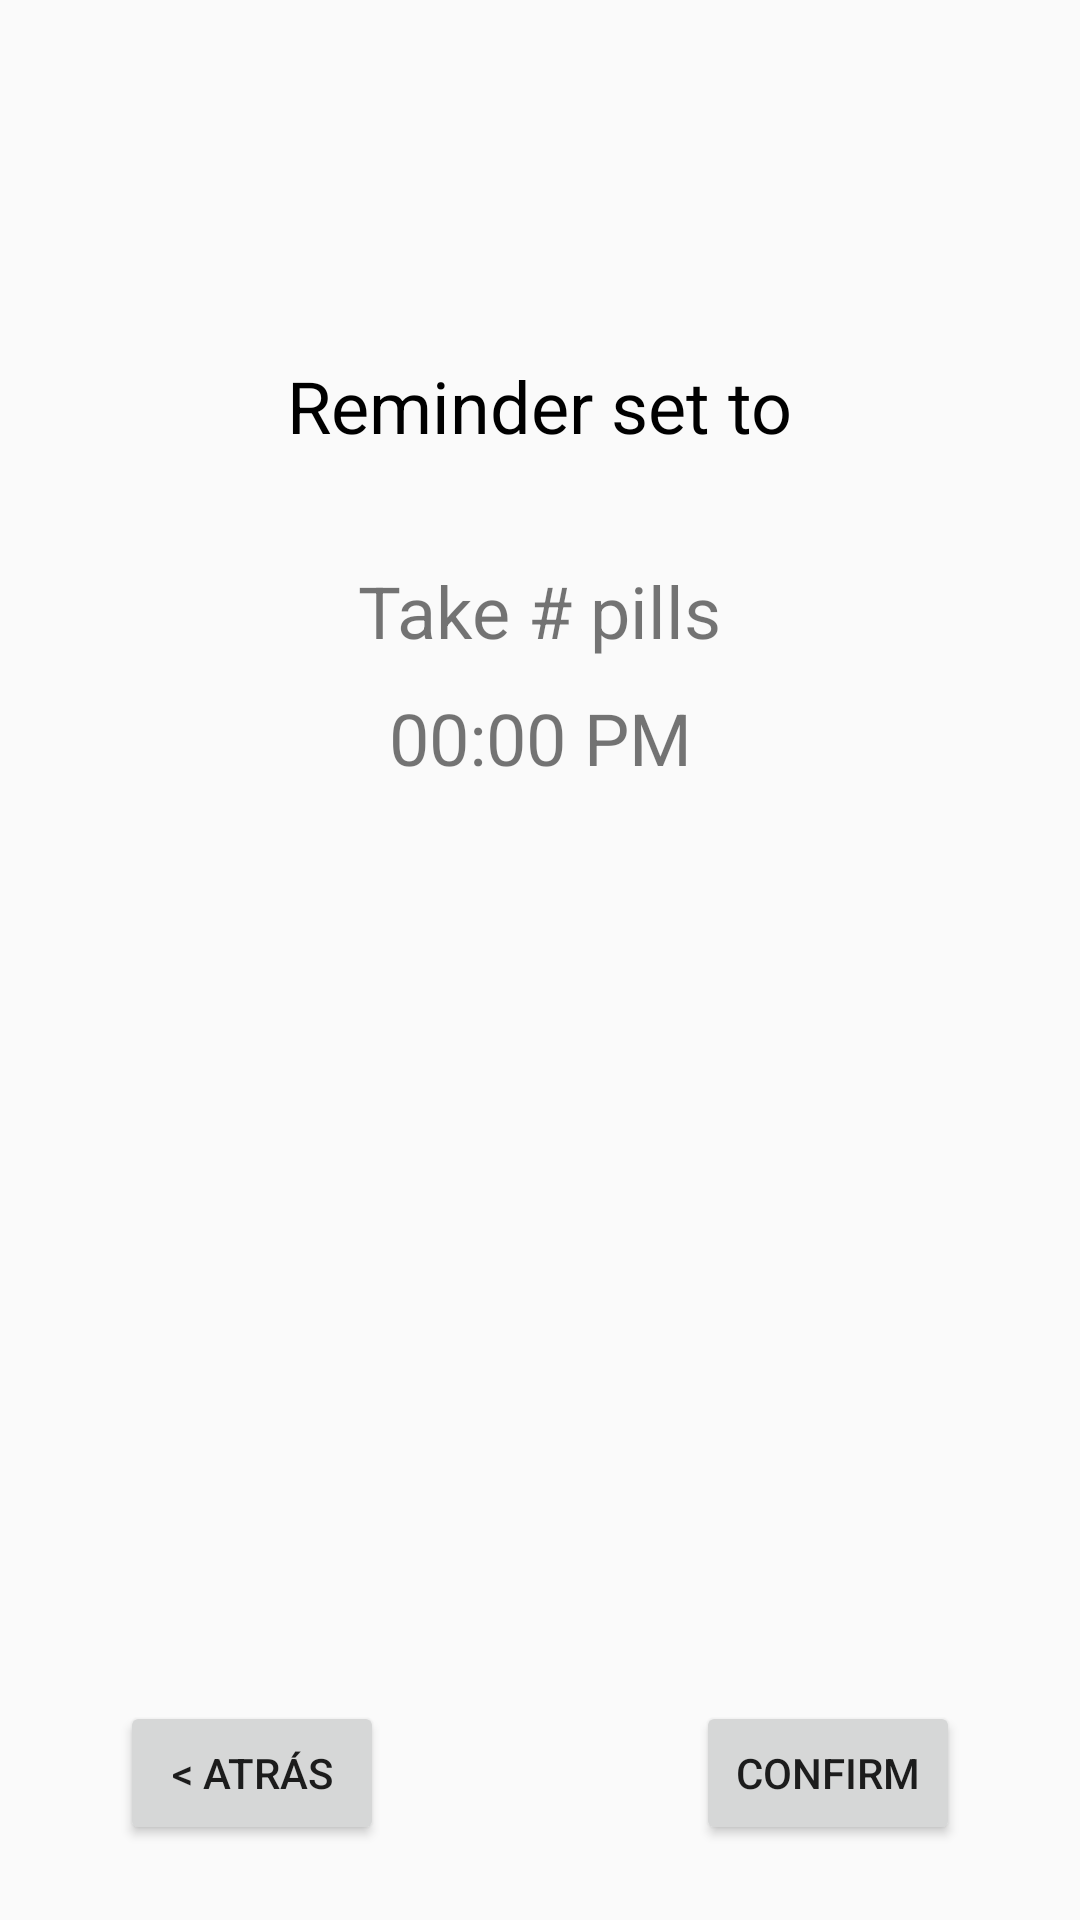

Android layout source for this screen:
<!-- AndroidManifest.xml: application theme AppTheme -->
<!-- res/layout/fragment_completed_reminder.xml -->
<android.support.constraint.ConstraintLayout xmlns:android="http://schemas.android.com/apk/res/android"
    xmlns:app="http://schemas.android.com/apk/res-auto"
    xmlns:tools="http://schemas.android.com/tools"
    android:id="@+id/frameLayout3"
    android:layout_width="match_parent"
    android:layout_height="match_parent"
    tools:context="com.example.allisonreiss.hark.CompletedReminderFragment"
    tools:layout_editor_absoluteY="81dp">

    

    <Button
        android:id="@+id/confirm"
        android:layout_width="wrap_content"
        android:layout_height="wrap_content"
        android:layout_marginBottom="25dp"
        android:layout_marginEnd="40dp"
        android:text="confirm"
        app:layout_constraintBottom_toBottomOf="parent"
        app:layout_constraintEnd_toEndOf="parent" />

    <TextView
        android:id="@+id/textView3"
        android:layout_width="wrap_content"
        android:layout_height="wrap_content"
        android:layout_marginTop="119dp"
        android:text="Reminder set to"
        android:textColor="@android:color/black"
        android:textSize="24sp"
        app:layout_constraintEnd_toEndOf="parent"
        app:layout_constraintStart_toStartOf="parent"
        app:layout_constraintTop_toTopOf="parent" />

    <Button
        android:id="@+id/back"
        android:layout_width="wrap_content"
        android:layout_height="wrap_content"
        android:layout_marginBottom="25dp"
        android:layout_marginStart="40dp"
        android:text="@string/Back"
        app:layout_constraintBottom_toBottomOf="parent"
        app:layout_constraintStart_toStartOf="parent" />

    <TextView
        android:id="@+id/textView2"
        android:layout_width="wrap_content"
        android:layout_height="wrap_content"
        android:layout_marginTop="10dp"
        android:text="00:00 PM"
        android:textSize="24sp"
        app:layout_constraintLeft_toLeftOf="parent"
        app:layout_constraintRight_toRightOf="parent"
        app:layout_constraintTop_toBottomOf="@+id/textView4" />

    <TextView
        android:id="@+id/textView4"
        android:layout_width="wrap_content"
        android:layout_height="wrap_content"
        android:layout_marginTop="36dp"
        android:text="Take # pills"
        android:textSize="24sp"
        app:layout_constraintLeft_toLeftOf="parent"
        app:layout_constraintRight_toRightOf="parent"
        app:layout_constraintTop_toBottomOf="@+id/textView3" />

</android.support.constraint.ConstraintLayout>
<!-- resources referenced by this layout -->
<resources>
  <string name="Back">&lt; Atrás</string>
  <style name="AppTheme" parent="Theme.AppCompat.Light.DarkActionBar">
          
          <item name="colorPrimary">@color/colorPrimary</item>
          <item name="colorPrimaryDark">@color/colorPrimaryDark</item>
          <item name="colorAccent">@color/colorAccent</item>
      </style>
  <color name="colorPrimary">#7dbbc3</color>
  <color name="colorPrimaryDark">#c2dbf4</color>
  <color name="colorAccent">#7dbbc3</color>
</resources>
